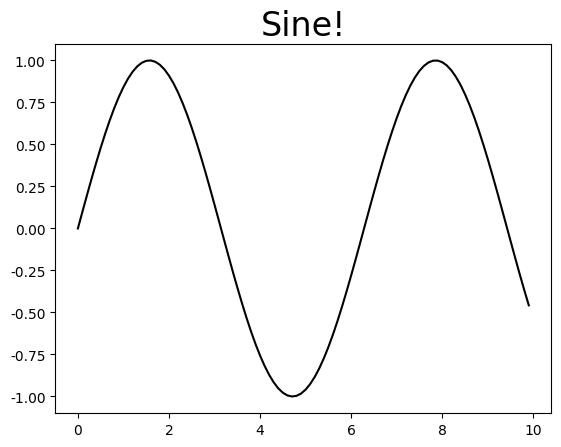

The matplotlib source for this figure:

import matplotlib as mpl
#mpl.use('Agg') 
import matplotlib.pyplot as plt
import matplotlib.font_manager as fm 
import numpy as np
from matplotlib import rc 
#print(fm.findSystemFonts())

# [redacted]
# filename = 'times.tff'
# prop = fm.FontProperties(fname=path)

#print(mpl.matplotlib_fname())
#print(mpl.get_configdir())

#mpl.rcParams['font.family'] = 'serif'
rc('font',family='serif',serif='Ubuntu')
x = np.arange(0,10,0.1)
y = np.sin(x)

plt.plot(x,y,'k')
plt.title("Sine!",fontsize=24)
plt.show()